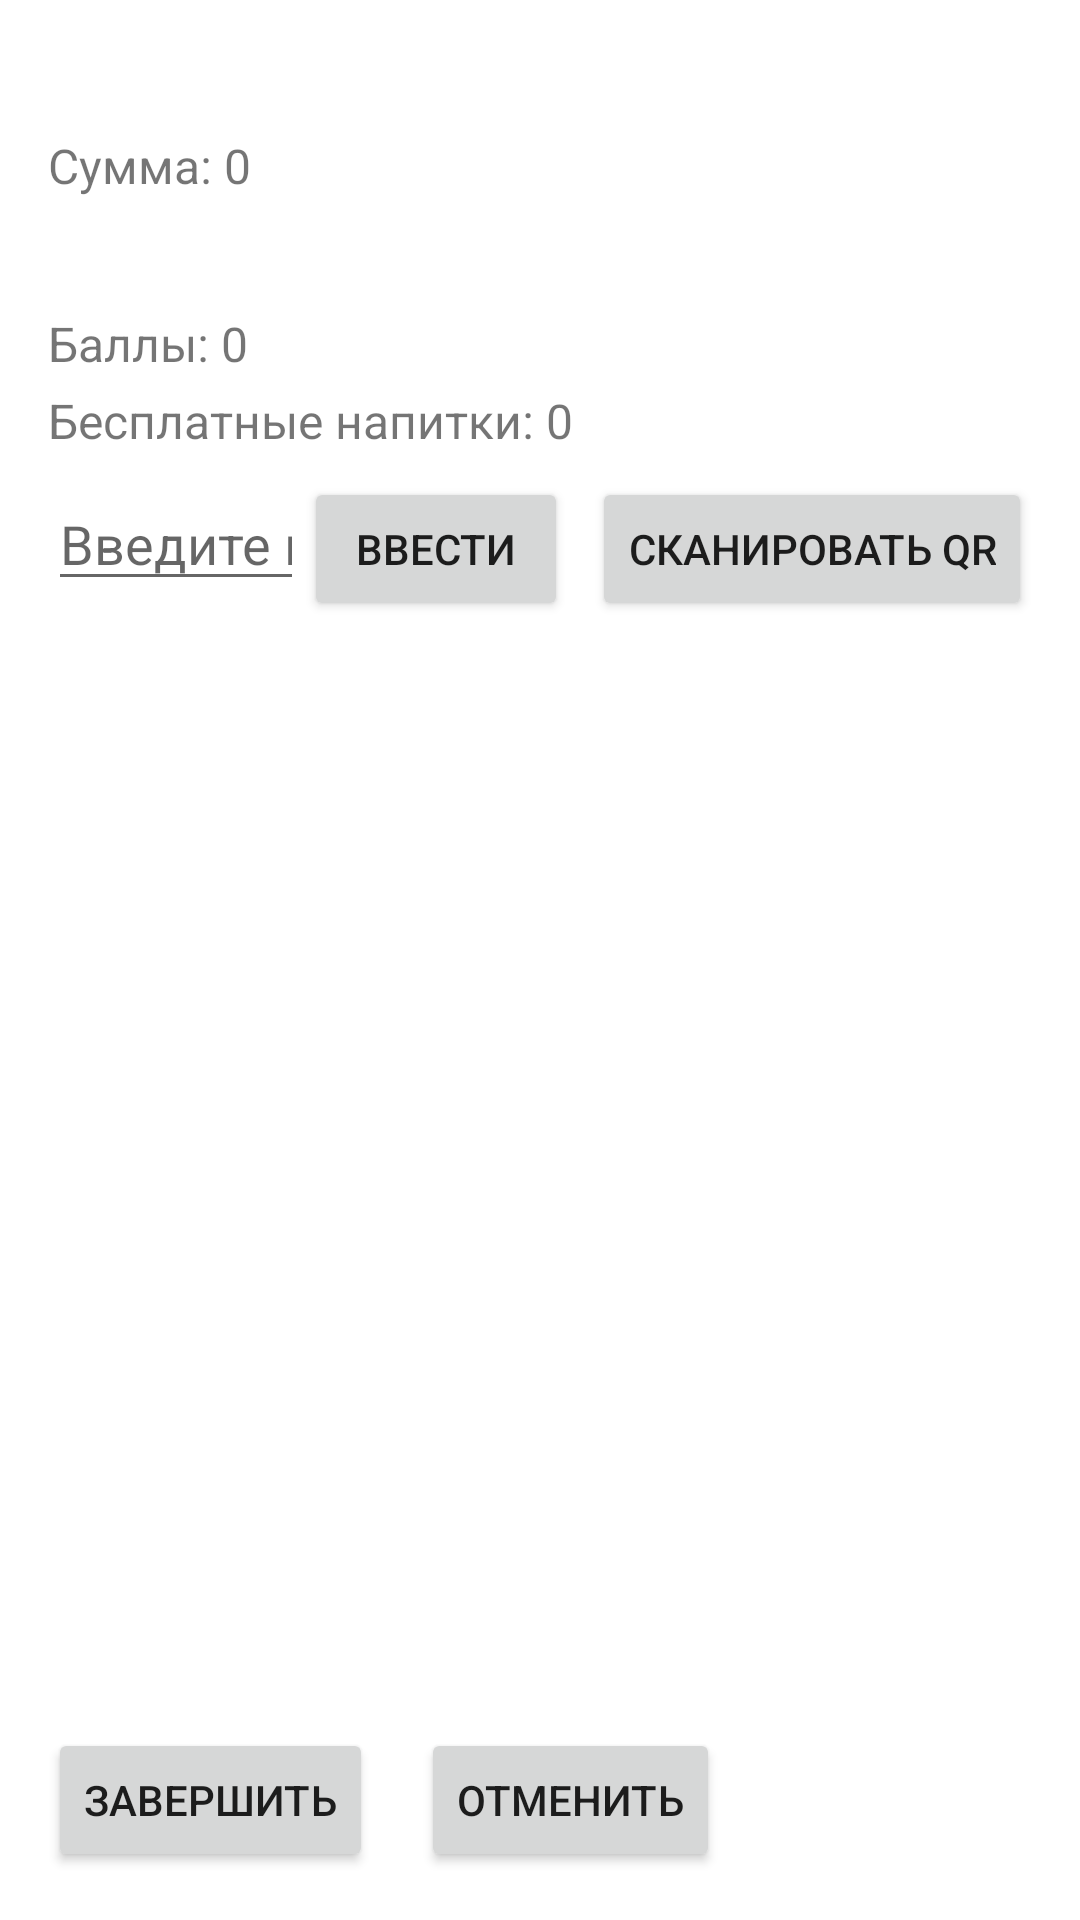

This screen was rendered from an Android layout file. Write that file and the resources it references.
<!-- AndroidManifest.xml: application theme Theme.CoffeeCashierApp -->
<!-- res/layout/activity_order_detail.xml -->
<?xml version="1.0" encoding="utf-8"?>
<androidx.constraintlayout.widget.ConstraintLayout
    xmlns:android="http://schemas.android.com/apk/res/android"
    xmlns:app="http://schemas.android.com/apk/res-auto"
    android:layout_width="match_parent"
    android:layout_height="match_parent"
    android:padding="16dp">

    
    <TextView
        android:id="@+id/textOrderNumber"
        android:layout_width="0dp"
        android:layout_height="wrap_content"
        android:textStyle="bold"
        android:textSize="18sp"
        app:layout_constraintTop_toTopOf="parent"
        app:layout_constraintStart_toStartOf="parent"
        app:layout_constraintEnd_toEndOf="parent"/>

    
    <TextView
        android:id="@+id/textSumDetail"
        android:layout_width="0dp"
        android:layout_height="wrap_content"
        android:layout_marginTop="4dp"
        android:text="Сумма: 0"
        android:textSize="16sp"
        app:layout_constraintTop_toBottomOf="@id/textOrderNumber"
        app:layout_constraintStart_toStartOf="parent"
        app:layout_constraintEnd_toEndOf="parent"/>

    
    <TextView
        android:id="@+id/textUserInfo"
        android:layout_width="0dp"
        android:layout_height="wrap_content"
        android:layout_marginTop="8dp"
        android:textSize="16sp"
        android:textColor="@android:color/black"
        app:layout_constraintTop_toBottomOf="@id/textSumDetail"
        app:layout_constraintStart_toStartOf="parent"
        app:layout_constraintEnd_toEndOf="parent"/>

    
    <TextView
        android:id="@+id/textPoints"
        android:layout_width="0dp"
        android:layout_height="wrap_content"
        android:layout_marginTop="8dp"
        android:text="Баллы: 0"
        android:textSize="16sp"
        app:layout_constraintTop_toBottomOf="@id/textUserInfo"
        app:layout_constraintStart_toStartOf="parent"
        app:layout_constraintEnd_toEndOf="parent"/>

    
    <TextView
        android:id="@+id/textFreeDrinks"
        android:layout_width="0dp"
        android:layout_height="wrap_content"
        android:layout_marginTop="4dp"
        android:text="Бесплатные напитки: 0"
        android:textSize="16sp"
        app:layout_constraintTop_toBottomOf="@id/textPoints"
        app:layout_constraintStart_toStartOf="parent"
        app:layout_constraintEnd_toEndOf="parent"/>

    
    <LinearLayout
        android:id="@+id/qrControls"
        android:orientation="horizontal"
        android:layout_width="0dp"
        android:layout_height="wrap_content"
        android:layout_marginTop="8dp"
        app:layout_constraintTop_toBottomOf="@id/textFreeDrinks"
        app:layout_constraintStart_toStartOf="parent"
        app:layout_constraintEnd_toEndOf="parent">

        <EditText
            android:id="@+id/editQrManual"
            android:layout_width="0dp"
            android:layout_height="wrap_content"
            android:layout_weight="1"
            android:hint="Введите номер QR"
            android:inputType="text" />

        <Button
            android:id="@+id/btnEnterQr"
            android:layout_width="wrap_content"
            android:layout_height="wrap_content"
            android:text="Ввести" />

        <Button
            android:id="@+id/btnScanQr"
            android:layout_width="wrap_content"
            android:layout_height="wrap_content"
            android:text="Сканировать QR"
            android:layout_marginStart="8dp"/>
    </LinearLayout>

    
    <LinearLayout
        android:id="@+id/loyaltyControls"
        android:layout_width="0dp"
        android:layout_height="wrap_content"
        android:layout_marginTop="8dp"
        android:orientation="vertical"
        android:visibility="gone"
        app:layout_constraintTop_toBottomOf="@id/qrControls"
        app:layout_constraintStart_toStartOf="parent"
        app:layout_constraintEnd_toEndOf="parent">

        
        <TextView
            android:layout_width="wrap_content"
            android:layout_height="wrap_content"
            android:text="Бесплатные напитки:"/>

        <LinearLayout
            android:layout_width="wrap_content"
            android:layout_height="wrap_content"
            android:orientation="horizontal">

            <Button
                android:id="@+id/btnMinusFree"
                style="@style/Widget.AppCompat.Button.Colored"
                android:layout_width="40dp"
                android:layout_height="40dp"
                android:text="–"/>

            <TextView
                android:id="@+id/tvFreeCount"
                android:layout_width="40dp"
                android:layout_height="40dp"
                android:gravity="center"
                android:text="0"
                android:textSize="16sp"/>

            <Button
                android:id="@+id/btnPlusFree"
                style="@style/Widget.AppCompat.Button.Colored"
                android:layout_width="40dp"
                android:layout_height="40dp"
                android:text="+"/>
        </LinearLayout>

        
        <TextView
            android:layout_width="wrap_content"
            android:layout_height="wrap_content"
            android:layout_marginTop="8dp"
            android:text="Использовать баллы:"/>

        <EditText
            android:id="@+id/etPoints"
            android:layout_width="match_parent"
            android:layout_height="wrap_content"
            android:inputType="number"
            android:hint="0"/>
    </LinearLayout>

    
    <androidx.recyclerview.widget.RecyclerView
        android:id="@+id/recyclerOrderItems"
        android:layout_width="0dp"
        android:layout_height="0dp"
        android:layout_marginTop="8dp"
        app:layout_constraintTop_toBottomOf="@id/loyaltyControls"
        app:layout_constraintBottom_toTopOf="@id/buttonPanel"
        app:layout_constraintStart_toStartOf="parent"
        app:layout_constraintEnd_toEndOf="parent"/>

    
    <LinearLayout
        android:id="@+id/buttonPanel"
        android:layout_width="0dp"
        android:layout_height="wrap_content"
        android:orientation="horizontal"
        android:layout_marginTop="8dp"
        app:layout_constraintBottom_toBottomOf="parent"
        app:layout_constraintStart_toStartOf="parent"
        app:layout_constraintEnd_toEndOf="parent">

        <Button
            android:id="@+id/btnCompleteOrder"
            android:layout_width="wrap_content"
            android:layout_height="wrap_content"
            android:text="Завершить"/>

        <Button
            android:id="@+id/btnCancelOrder"
            android:layout_width="wrap_content"
            android:layout_height="wrap_content"
            android:layout_marginStart="16dp"
            android:text="Отменить"/>
    </LinearLayout>

</androidx.constraintlayout.widget.ConstraintLayout>
<!-- resources referenced by this layout -->
<resources>
  <style name="Theme.CoffeeCashierApp" parent="Theme.MaterialComponents.Light.NoActionBar">
      </style>&gt;
</resources>
